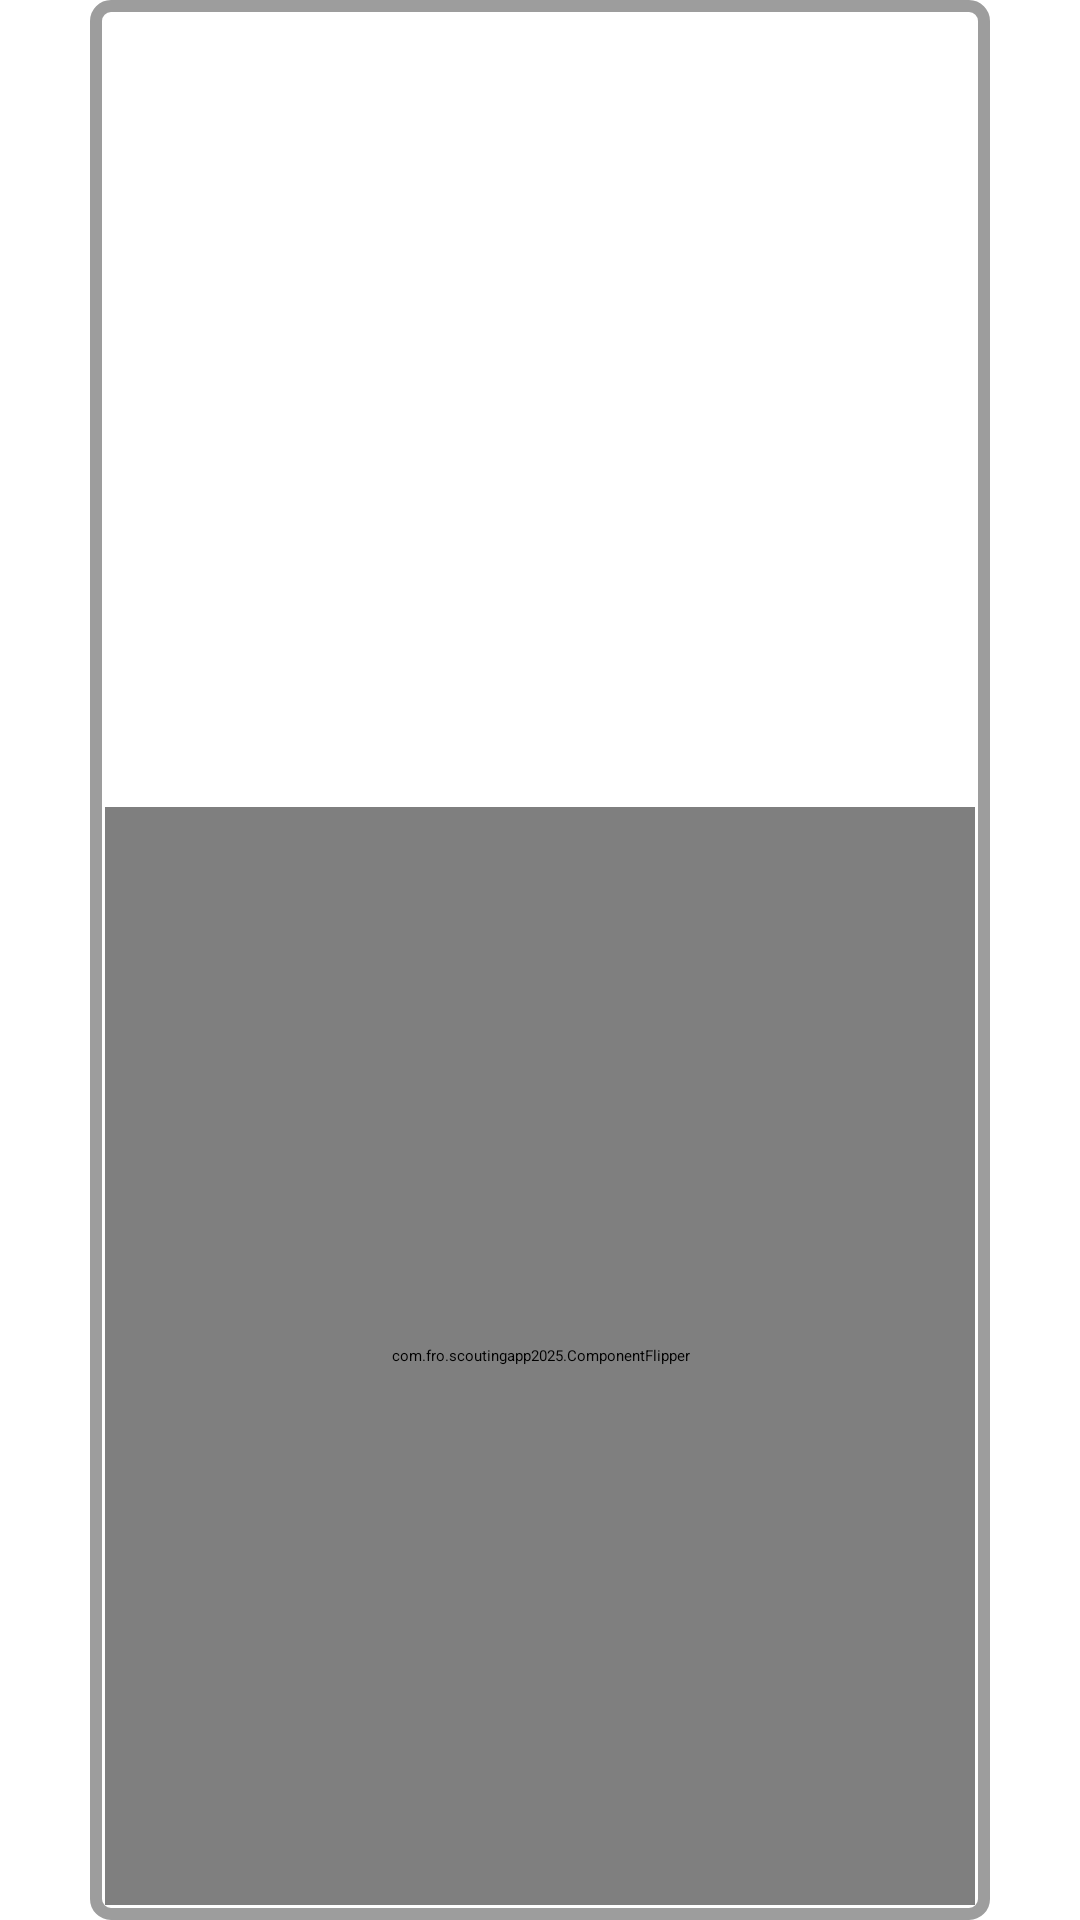

Layout XML and referenced resources for this Android screen:
<!-- AndroidManifest.xml: application theme Theme.ScoutingApp2025 -->
<!-- res/layout/template_one_large_box.xml -->
<LinearLayout xmlns:android="http://schemas.android.com/apk/res/android"
    android:layout_width="wrap_content"
    android:layout_height="wrap_content"
    xmlns:tools="http://schemas.android.com/tools"
    android:orientation="horizontal"
    android:weightSum="1.2"
    android:layout_marginBottom="10dp"
    android:layout_marginTop="10dp"
    android:layout_marginStart="30dp"
    android:layout_marginEnd="30dp">

    <View
        android:layout_width="0dp"
        android:layout_height="match_parent"
        android:layout_weight="0.1"/>

    <LinearLayout
        android:layout_width="0dp"
        android:orientation="vertical"
        android:layout_height="match_parent"
        android:layout_weight="1"
        android:background="@drawable/box_background"
        android:weightSum="5">
        <TextView
            android:id="@+id/oneText"
            android:layout_width="match_parent"
            android:layout_height="0dp"
            tools:text="Text\nHere"
            android:autoSizeTextType="uniform"
            android:layout_margin="10dp"
            android:textAlignment="center"
            android:layout_weight="2"/>
        <com.fro.scoutingapp2025.ComponentFlipper
            android:id="@+id/oneFlipper"
            android:orientation="horizontal"
            android:layout_width="match_parent"
            android:layout_height="0dp"
            android:layout_weight="3"/>
    </LinearLayout>

    <View
        android:layout_width="0dp"
        android:layout_height="match_parent"
        android:layout_weight="0.1"/>


</LinearLayout>
<!-- resources referenced by this layout -->
<resources>
  <!-- drawable box_background (drawable) -->
  <?xml version="1.0" encoding="utf-8"?>
  <shape xmlns:android="http://schemas.android.com/apk/res/android">
      <solid android:color="@color/white"/>
      <stroke android:color="@color/outline_grey"
          android:width="4dp"/>
      <corners android:radius="5dp"/>
      <padding android:left="5dp"
          android:right="5dp"
          android:bottom="5dp"
          android:top="5dp" />
      <size android:width="100dp"
          android:height="100dp"/>
  </shape>
  <color name="white">#FFFFFFFF</color>
  <color name="outline_grey">#9D9D9D</color>
</resources>
